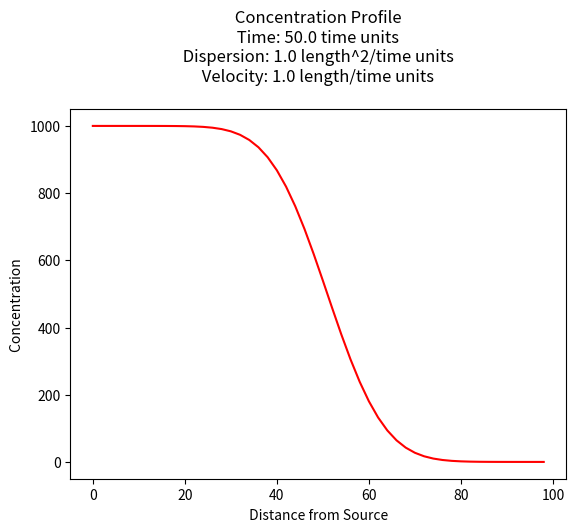
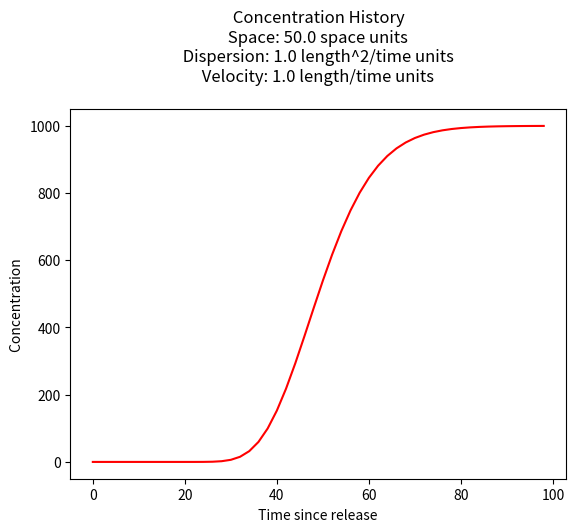

Write the Python code that produced these figures, in order.
#!/usr/bin/env python
# coding: utf-8

# # Contaminant Transport
# 
# # Analytical Solutions
# 
# Solutions to the advection-dispersion equation are obtained by:
# 
# 1. Analysis (calculus)
# 2. Numerical models (computer programs like MODPATH, MOC3D, and many more - these are left for CE 5364)

# # Ogata-Banks Solution
# 
# The figure below depicts the physical system, and the analytical model system at three different times.
# 
# ![](1DADR.png)
# 
# **Panel A** is a depiction of the physical system and the concentration profile along the x-axis at time less than zero. The concentration is zero everywhere.
# 
# **Panel B** is a depection of the physical system and the concentration profile along the x-axis at time equal zero (like the Big Bang!). At x < 0, the concentration is suddenly raised to a value of $C_0$ everywhere to the left of the origin, x=0. This condition represents a step function input and is a suitable approximation of some upstream source zone that has a constant concentration. The concentration to the right of the origin (x > 0) is still zero.
# 
# **Panel C** is a depiction of the physical system and the concentration profile aling the x-axis at some time greater than zero. The source mass has moved to the right of the origin a distance determined by the species velocity and dispersed along the translational front proportional to the dispersivity in the system. 
# 
# The analytical solution (Ogata and Banks, 1961) for this situation is: 
# 
# $$ C(x,t) = \frac{C_0}{2}[erfc(\frac{x-vt}{2\sqrt{Dt}})+ exp(\frac{xv}{D}) \cdot erfc(\frac{x+vt}{2\sqrt{Dt}})]$$
# 
# The solution is applicable for porous media flow, where the velocity is the pore velocity (seepage velocity divided by the porosity). 

# ## Building a Model
# 
# This particular model is all over the internet as an on-line calculator,  but sometimes we have need to build our own version.  In Jupyter Notebooks running a python kernel we need to script the equation above and structure the equation into a useable function.
# 
# ### Forward define the functions
# This step is important, the functions must be defined before they are called -- in an interpreter, this is usually done at the top of the script.  Other scripting languages store the scripts at the end (JavaScript usually keeps scripts at end of the file -- it internally promotes then to the top before it runs its JIT bytecode compiler).
# 
# In a compiled language, this step is not as necessary (predefinition is, location not so much). 
# 
# These prototype functions are usually written so that they are organic with respect to their variables, so there is no leakage -- in these two functions, the input list is just names, and the output is just a value that must be assigned in the calling script.
# 
# ## Concentration Profile
# 
# The example below uses a function named `ogatabanks` to compute values for $x \ge 0$ and $t \gt 0$, and plot the resulting concentration profile.

# In[1]:


from math import sqrt,erf,erfc,exp  # get special math functions
#
# prototype ogatabanks function
#
def ogatabanks(c_source,space,time,dispersion,velocity):
    term1 = erfc(((space-velocity*time))/(2.0*sqrt(dispersion*time)))
    term2 = exp(velocity*space/dispersion)
    term3 = erfc(((space+velocity*time))/(2.0*sqrt(dispersion*time)))
    ogatabanks = c_source*0.5*(term1+term2*term3)
    return(ogatabanks)
#
# example inputs
#
c_source = 1000.0 # source concentration
space = 100.      # how far in X-direction to extend the plot
time  = 50.       # time since release
dispersion = 1.0  # dispersion coefficient
velocity = 1.0    # pore velocity
#
# forward define and initialize vectors for a profile plot
#
how_many_points = 50   
deltax = space/how_many_points
x = [i*deltax for i in range(how_many_points)] # constructor notation
c = [0.0 for i in range(how_many_points)]      # constructor notation
#
# build the profile predictions
#
for i in range(0,how_many_points,1):
    c[i] = ogatabanks(c_source,x[i],time,dispersion,velocity)
#
# Import graphics routines for picture making
#
from matplotlib import pyplot as plt
#
# Build and Render the Plot
#
plt.plot(x,c, color='red', linestyle = 'solid')  # make the plot object
plt.title(" Concentration Profile \n Time: " + repr(time) + " time units \n" + " Dispersion: " + repr(dispersion) + " length^2/time units \n" + " Velocity: " + repr(velocity) + " length/time units \n") # caption the plot object
plt.xlabel(" Distance from Source ") # label x-axis
plt.ylabel(" Concentration        ") # label y-axis
#plt.savefig("ogatabanksplot.png") # optional generates just a plot for embedding into a report
plt.show() # plot to stdio -- has to be last call as it kills prior objects
plt.close('all') # needed when plt.show call not invoked, optional here
#sys.exit() # used to elegant exit for CGI-BIN use


# ## Concentration History
# 
# Its also quite reasonable to build a history (concentration versus time at some location) - the script is practically the same, except time is the variable instead of space.

# In[2]:


from math import sqrt,erf,erfc,exp  # get special math functions
#
# prototype ogatabanks function
#
def ogatabanks(c_source,space,time,dispersion,velocity):
    term1 = erfc(((space-velocity*time))/(2.0*sqrt(dispersion*time)))
    term2 = exp(velocity*space/dispersion)
    term3 = erfc(((space+velocity*time))/(2.0*sqrt(dispersion*time)))
    ogatabanks = c_source*0.5*(term1+term2*term3)
    return(ogatabanks)
#
# example inputs
#
c_source = 1000.0 # source concentration
space = 50.      # where in X-direction are we
time  = 100.      # how far in T-direction to extend the plot
dispersion = 1.0  # dispersion coefficient
velocity = 1.0    # pore velocity
#
# forward define and initialize vectors for a profile plot
#
how_many_points = 50   
deltat = time/how_many_points
t = [i*deltat for i in range(how_many_points)] # constructor notation
c = [0.0 for i in range(how_many_points)]      # constructor notation

t[0]=1e-5 #cannot have zero time, so use really small value first position in list
#
# build the profile predictions
#
for i in range(0,how_many_points,1):
    c[i] = ogatabanks(c_source,space,t[i],dispersion,velocity)
#
# Import graphics routines for picture making
#
from matplotlib import pyplot as plt
#
# Build and Render the Plot
#
plt.plot(t,c, color='red', linestyle = 'solid')  # make the plot object
plt.title(" Concentration History \n Space: " + repr(space) + " space units \n" + " Dispersion: " + repr(dispersion) + " length^2/time units \n" + " Velocity: " + repr(velocity) + " length/time units \n") # caption the plot object
plt.xlabel(" Time since release ") # label x-axis
plt.ylabel(" Concentration        ") # label y-axis
#plt.savefig("ogatabanksplot.png") # optional generates just a plot for embedding into a report
plt.show() # plot to stdio -- has to be last call as it kills prior objects
plt.close('all') # needed when plt.show call not invoked, optional here
#sys.exit() # used to elegant exit for CGI-BIN use


# ## References
# 
# 1. [Ogata, A. and Banks,R. B. (1961) A Solution of the Differential Equation of Longitudinal Dispersion in Porous Media. USGS Professional Paper 411-A.](https://pubs.usgs.gov/pp/0411a/report.pdf) 

# # Capture Zone Type Curves
# 
# [Capture Zone Type-Curves](http://54.243.252.9/ce-4363-webroot/3-Readings/Capture.PDF)

# ## Resources
# 
# 1. [Excel Spreadsheet for Ogata Banks model (xlsx - you will need to install the Analysis Add-In)](http://54.243.252.9/ce-4363-webroot/ce4363notes/lessons/1DCRAD.xlsx)

# In[ ]:
